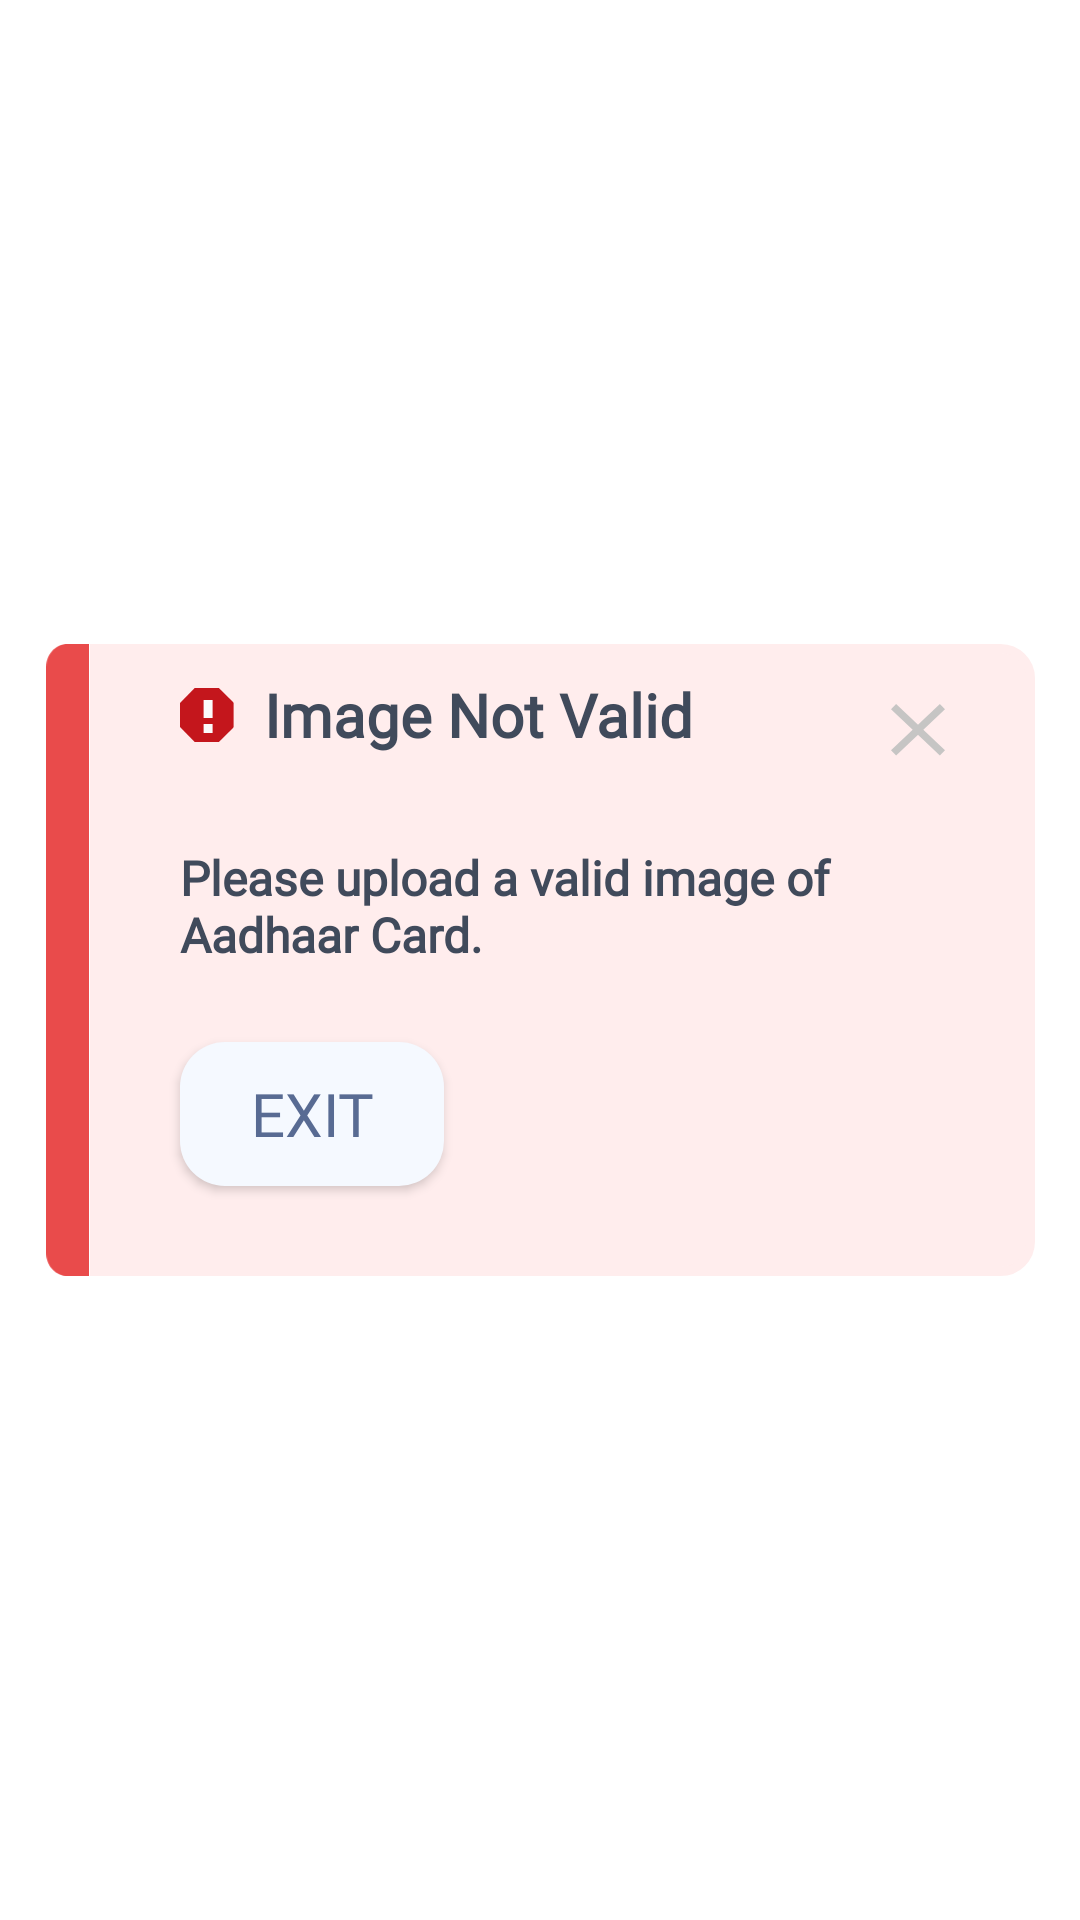

Layout XML and referenced resources for this Android screen:
<!-- AndroidManifest.xml: application theme Theme.ESPOnBoarding -->
<!-- res/layout/dialogue_image_not_valid.xml -->
<?xml version="1.0" encoding="utf-8"?>
<layout xmlns:android="http://schemas.android.com/apk/res/android"
    xmlns:app="http://schemas.android.com/apk/res-auto">

    <data>

    </data>

    <androidx.constraintlayout.widget.ConstraintLayout
        android:layout_width="match_parent"
        android:layout_height="wrap_content">

        <androidx.constraintlayout.widget.ConstraintLayout
            android:layout_width="@dimen/_0DP"
            android:layout_height="wrap_content"
            android:layout_margin="@dimen/_15DP"
            app:layout_constraintBottom_toBottomOf="parent"
            app:layout_constraintEnd_toEndOf="parent"
            app:layout_constraintStart_toStartOf="parent"
            app:layout_constraintTop_toTopOf="parent">
            <androidx.appcompat.widget.AppCompatImageView
                android:id="@+id/cornerBorder"
                android:layout_width="@dimen/_15DP"
                android:layout_height="0dp"
                android:src="@drawable/alert_dialog_corner"
                app:layout_constraintBottom_toBottomOf="parent"
                app:layout_constraintStart_toStartOf="parent"
                app:layout_constraintTop_toTopOf="parent" />

            <androidx.constraintlayout.widget.ConstraintLayout
                android:layout_width="@dimen/_0DP"
                android:layout_height="wrap_content"
                android:paddingTop="@dimen/_10DP"
                android:backgroundTint="@color/pink_ED"
                android:background="@drawable/image_not_valid_dialog"
                app:layout_constraintEnd_toEndOf="parent"
                app:layout_constraintStart_toEndOf="@id/cornerBorder"
                app:layout_constraintTop_toTopOf="parent">

                <androidx.appcompat.widget.AppCompatImageView
                    android:id="@+id/imv_info"
                    android:layout_width="wrap_content"
                    android:layout_height="wrap_content"
                    android:layout_marginStart="@dimen/_30DP"
                    android:src="@drawable/ic_info_red"
                    app:layout_constraintStart_toStartOf="parent"
                    app:layout_constraintBottom_toBottomOf="@+id/image_not_valid"
                    app:layout_constraintTop_toTopOf="@+id/image_not_valid" />

                <androidx.appcompat.widget.AppCompatTextView
                    android:id="@+id/image_not_valid"
                    android:layout_width="wrap_content"
                    android:layout_height="wrap_content"
                    android:fontFamily="@font/roboto_bold"
                    android:text="@string/image_not_valid"
                    android:textColor="@color/black_b1"
                    android:textSize="@dimen/_20SP"
                    android:layout_marginStart="@dimen/_10DP"
                    android:textStyle="bold"
                    app:layout_constraintStart_toEndOf="@+id/imv_info"
                    app:layout_constraintTop_toTopOf="parent" />

                <androidx.appcompat.widget.AppCompatImageView
                    android:id="@+id/imv_close"
                    android:layout_width="wrap_content"
                    android:layout_height="wrap_content"
                    android:layout_marginEnd="@dimen/_20DP"
                    android:padding="@dimen/_10DP"
                    android:src="@drawable/ic_close"
                    app:layout_constraintEnd_toEndOf="parent"
                    app:layout_constraintTop_toTopOf="parent" />

                <androidx.appcompat.widget.AppCompatTextView
                    android:id="@+id/tv_uplaodvalid"
                    android:layout_width="@dimen/_0DP"
                    android:layout_height="wrap_content"
                    android:layout_marginTop="@dimen/_30DP"
                    android:fontFamily="@font/roboto_regular"
                    android:gravity="center|start"
                    android:text="@string/please_uplaod_a_valid_image_of_aadhar_card"
                    android:textColor="@color/black_b1"
                    android:textSize="@dimen/_16SP"
                    android:textStyle="bold"
                    app:layout_constraintEnd_toEndOf="parent"
                    app:layout_constraintStart_toStartOf="@+id/imv_info"
                    app:layout_constraintTop_toBottomOf="@+id/image_not_valid" />

                <androidx.appcompat.widget.AppCompatButton
                    android:id="@+id/btn_exit"
                    android:layout_width="wrap_content"
                    android:layout_height="wrap_content"
                    android:layout_marginStart="@dimen/_30DP"
                    android:layout_marginTop="@dimen/_25DP"
                    android:layout_marginBottom="@dimen/_30DP"
                    android:background="@drawable/btnshape"
                    android:backgroundTint="@color/grey_version"
                    android:fontFamily="@font/roboto_regular"
                    android:text="@string/exit"
                    android:textColor="@color/light_blue"
                    android:textSize="@dimen/_20SP"
                    app:layout_constraintBottom_toBottomOf="parent"
                    app:layout_constraintStart_toStartOf="parent"
                    app:layout_constraintTop_toBottomOf="@+id/tv_uplaodvalid" />
            </androidx.constraintlayout.widget.ConstraintLayout>
        </androidx.constraintlayout.widget.ConstraintLayout>
    </androidx.constraintlayout.widget.ConstraintLayout>
</layout>
<!-- resources referenced by this layout -->
<resources>
  <color name="black_b1">#404A5B</color>
  <color name="grey_version">#F5F9FF</color>
  <color name="light_blue">#586B93</color>
  <color name="pink_ED">#FFEDED</color>
  <dimen name="_0DP">0dp</dimen>
  <dimen name="_10DP">10dp</dimen>
  <dimen name="_15DP">15dp</dimen>
  <dimen name="_16SP">16sp</dimen>
  <dimen name="_20DP">20dp</dimen>
  <dimen name="_20SP">20sp</dimen>
  <dimen name="_25DP">25dp</dimen>
  <dimen name="_30DP">30dp</dimen>
  <!-- drawable alert_dialog_corner (drawable) -->
  <vector xmlns:android="http://schemas.android.com/apk/res/android"
      android:width="13dp"
      android:height="192dp"
      android:viewportWidth="13"
      android:viewportHeight="192">
    <path
        android:pathData="M13,0H6.5C2.91,0 0,3.15 0,7.02V184.98C0,188.85 2.91,192 6.5,192H13V0Z"
        android:fillColor="#E94B4B"/>
  </vector>
  <!-- drawable btnshape (drawable) -->
  <?xml version="1.0" encoding="utf-8"?>
  <selector xmlns:android="http://schemas.android.com/apk/res/android">
      <item>
          <shape android:shape="rectangle">
              <solid android:color="@android:color/darker_gray" />
              <corners android:radius="@dimen/_15DP" />
          </shape>
      </item>
  </selector>
  <!-- drawable ic_close (drawable) -->
  <vector xmlns:android="http://schemas.android.com/apk/res/android"
      android:width="18dp"
      android:height="18dp"
      android:viewportWidth="18"
      android:viewportHeight="18">
      <path
          android:pathData="M1.71,17.14L0,15.43L16.29,0L18,1.71L1.71,17.14Z"
          android:fillColor="#C6C5C4" />
      <path
          android:pathData="M16.29,17.14L18,15.43L1.71,0L0,1.71L16.29,17.14Z"
          android:fillColor="#C6C5C4" />
  </vector>
  <!-- drawable ic_info_red (drawable) -->
  <vector xmlns:android="http://schemas.android.com/apk/res/android"
      android:width="18dp"
      android:height="18dp"
      android:viewportWidth="18"
      android:viewportHeight="18">
      <group>
          <clip-path android:pathData="M0,0h17.87v18h-17.87z" />
          <path
              android:pathData="M12.964,0H4.905L0,5V13L4.905,18H12.964L18,13V5L12.964,0Z"
              android:fillColor="#C4161C" />
          <path
              android:pathData="M10.87,4H7.87V10H10.87V4Z"
              android:fillColor="#FBFBFB" />
          <path
              android:pathData="M10.87,12H7.87V15H10.87V12Z"
              android:fillColor="#FBFBFB" />
      </group>
  </vector>
  <!-- drawable image_not_valid_dialog (drawable) -->
  <?xml version="1.0" encoding="utf-8"?>
  <shape xmlns:android="http://schemas.android.com/apk/res/android"
      android:shape="rectangle">
      <stroke
          android:width="3dp"
          android:color="#CEDDEA" />
      <corners android:bottomRightRadius="@dimen/_10DP" android:topRightRadius="@dimen/_10DP" />
      <solid android:color="@color/grey" />
  </shape>
  <string name="exit">Exit</string>
  <string name="image_not_valid">Image Not Valid</string>
  <string name="please_uplaod_a_valid_image_of_aadhar_card">Please upload a valid image of \nAadhaar Card.</string>
  <color name="grey">#C3CCDB</color>
  <color name="purple_500">#FF6200EE</color>
  <color name="purple_700">#FF3700B3</color>
  <color name="white">#FFFFFF</color>
  <color name="teal_200">#FF03DAC5</color>
  <color name="teal_700">#FF018786</color>
  <color name="black">#000000</color>
  <color name="light_grey_ec">#E6EEFC</color>
</resources>
